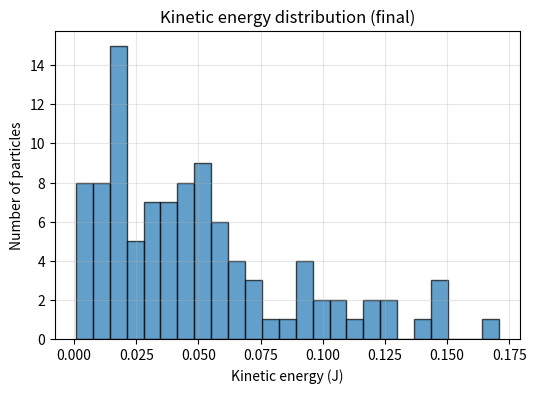
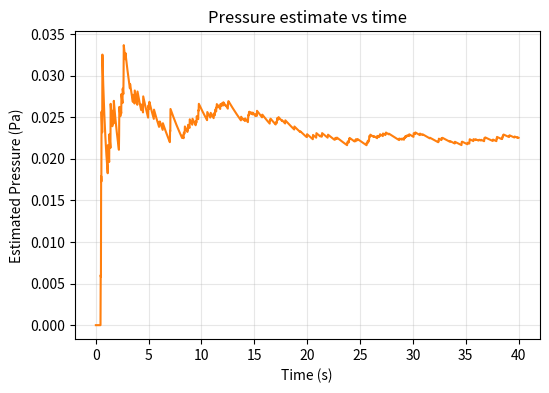

Here is the Python script that generated these plots, in order:
"""
2D particle gas in a box — cleaned, optimized and modeled version.

Features:
- Hard-sphere elastic collisions between equal-mass particles
- Wall reflections with impulse accumulation -> pressure estimate
- KDTree neighbor search for collision detection
- Kinetic energy histogram and temperature estimate (2D equipartition)
- Simple animation (matplotlib) showing particle positions

Author: Alejandro (adapted & improved)
"""

import numpy as np
import matplotlib.pyplot as plt
from scipy.spatial import cKDTree
import time

# ------------------------
# Parameters (tunable)
# ------------------------
W, H = 10.0, 10.0         # box width and height
N = 100                   # number of particles
r = 0.12                  # particle radius (collision distance ~ 2*r)
m = 1.0                   # particle mass (all equal)
kB = 1.380649e-23         # Boltzmann constant (SI) - used only for scaling if desired
dt = 0.02                 # time step
steps = 2000              # number of time steps to simulate
plot_every = 5            # update animation every n steps
seed = 42                 # RNG seed for reproducibility

np.random.seed(seed)

# ------------------------
# Initialization
# ------------------------
# Positions uniformly in box avoiding edges by radius
pos = np.empty((N, 2))
pos[:, 0] = np.random.uniform(r, W - r, size=N)
pos[:, 1] = np.random.uniform(r, H - r, size=N)

# Small random velocities
v_scale = 0.5
angles = np.random.uniform(0, 2 * np.pi, size=N)
speeds = np.random.normal(loc=0.6 * v_scale, scale=0.15 * v_scale, size=N)
vel = np.zeros((N, 2))
vel[:, 0] = speeds * np.cos(angles)
vel[:, 1] = speeds * np.sin(angles)

# Diagnostics storage
impulse_x_total = 0.0   # cumulative impulse delivered to vertical walls
impulse_y_total = 0.0   # cumulative impulse delivered to horizontal walls
pressure_history = []
time_history = []
kinetic_history = []

# Helper: resolve elastic collision for equal masses
def resolve_pair_collision(i, j, pos, vel):
    """Resolve elastic collision between particles i and j (equal mass)."""
    ri = pos[i]; rj = pos[j]
    vi = vel[i]; vj = vel[j]
    delta = ri - rj
    dist = np.linalg.norm(delta)
    if dist == 0:
        # numerical safety: jitter
        delta = np.random.randn(2) * 1e-6
        dist = np.linalg.norm(delta)
    n = delta / dist  # unit normal from j->i
    # relative velocity along normal
    rel = np.dot(vi - vj, n)
    if rel >= 0:
        # moving apart or tangential -> no normal impulse
        return
    # For equal masses, swapping normal components is equivalent:
    vi_n = np.dot(vi, n)
    vj_n = np.dot(vj, n)
    vi_t = vi - vi_n * n
    vj_t = vj - vj_n * n
    vel[i] = vi_t + vj_n * n
    vel[j] = vj_t + vi_n * n
    # Separate slightly to avoid overlap
    overlap = 2 * r - dist
    if overlap > 0:
        shift = 0.5 * overlap + 1e-6
        pos[i] += n * shift
        pos[j] -= n * shift

# ------------------------
# Simulation loop
# ------------------------
fig, ax = plt.subplots(figsize=(6, 6))
scat = ax.scatter(pos[:, 0], pos[:, 1], s=50)
ax.set_xlim(0, W); ax.set_ylim(0, H)
ax.set_aspect('equal')
ax.set_title('2D gas in a box')
plt.ion()
plt.show()

start_time = time.time()
sim_time = 0.0

for step in range(steps):
    # integrate positions
    pos += vel * dt
    sim_time += dt

    # wall collisions & accumulate impulses
    # Left wall (x < r)
    left_hits = pos[:, 0] < r
    if np.any(left_hits):
        # impulse = 2 m v_x for particles reflecting (only those moving left)
        vx = vel[left_hits, 0]
        # Only count those actually moving toward the wall
        incoming = vx < 0
        impulse_x_total += np.sum(2.0 * m * np.abs(vx[incoming]))
        # reflect velocities
        vel[left_hits, 0] *= -1
        # reposition inside
        pos[left_hits, 0] = r + (r - pos[left_hits, 0])

    # Right wall (x > W - r)
    right_hits = pos[:, 0] > (W - r)
    if np.any(right_hits):
        vx = vel[right_hits, 0]
        incoming = vx > 0
        impulse_x_total += np.sum(2.0 * m * np.abs(vx[incoming]))
        vel[right_hits, 0] *= -1
        pos[right_hits, 0] = (W - r) - (pos[right_hits, 0] - (W - r))

    # Bottom wall (y < r)
    bottom_hits = pos[:, 1] < r
    if np.any(bottom_hits):
        vy = vel[bottom_hits, 1]
        incoming = vy < 0
        impulse_y_total += np.sum(2.0 * m * np.abs(vy[incoming]))
        vel[bottom_hits, 1] *= -1
        pos[bottom_hits, 1] = r + (r - pos[bottom_hits, 1])

    # Top wall (y > H - r)
    top_hits = pos[:, 1] > (H - r)
    if np.any(top_hits):
        vy = vel[top_hits, 1]
        incoming = vy > 0
        impulse_y_total += np.sum(2.0 * m * np.abs(vy[incoming]))
        vel[top_hits, 1] *= -1
        pos[top_hits, 1] = (H - r) - (pos[top_hits, 1] - (H - r))

    # Particle-particle collisions using KDTree (find pairs within 2r)
    tree = cKDTree(pos)
    pairs = tree.query_pairs(r=2 * r)
    if pairs:
        for (i, j) in pairs:
            # double-check separation and handle collision
            delta = pos[i] - pos[j]
            dist = np.linalg.norm(delta)
            if dist < 2 * r - 1e-12:
                resolve_pair_collision(i, j, pos, vel)

    # Diagnostics every few steps
    if step % plot_every == 0:
        scat.set_offsets(pos)
        plt.pause(0.001)

    # store kinetic energy and pressure estimate
    speeds2 = np.sum(vel**2, axis=1)
    kinetic = 0.5 * m * np.mean(speeds2)      # mean kinetic energy per particle
    kinetic_history.append(kinetic)

    # pressure estimate: total impulse per unit time divided by box area
    # Using impulses accumulated so far and elapsed simulation time
    if sim_time > 0:
        total_impulse = impulse_x_total + impulse_y_total
        pressure_est = total_impulse / sim_time / (W * H)  # N / m^2 (approx)
    else:
        pressure_est = 0.0
    pressure_history.append(pressure_est)
    time_history.append(sim_time)

end_time = time.time()
print(f"Simulation done in {end_time - start_time:.2f} s")

plt.ioff()
plt.close(fig)

# ------------------------
# Post-processing & plots
# ------------------------
# Kinetic energy histogram (per-particle kinetic energies)
per_particle_kin = 0.5 * m * np.sum(vel**2, axis=1)
plt.figure(figsize=(6, 4))
plt.hist(per_particle_kin, bins=25, color='C0', edgecolor='k', alpha=0.7)
plt.xlabel('Kinetic energy (J)')
plt.ylabel('Number of particles')
plt.title('Kinetic energy distribution (final)')
plt.grid(alpha=0.3)
plt.show()

# Temperature estimate using equipartition (2D): <E_kin> = kB * T
T_est = np.mean(per_particle_kin) / kB
print(f"Estimated temperature (2D equipartition): T = {T_est:.3e} K")

# Pressure vs time
plt.figure(figsize=(6, 4))
plt.plot(time_history, pressure_history, color='C1')
plt.xlabel('Time (s)')
plt.ylabel('Estimated Pressure (Pa)')
plt.title('Pressure estimate vs time')
plt.grid(alpha=0.3)
plt.show()

# Average pressure and energy
print(f"Final average pressure (Pa): {np.mean(pressure_history[-100:]):.3e}")
print(f"Final mean kinetic energy per particle (J): {np.mean(per_particle_kin):.3e}")


